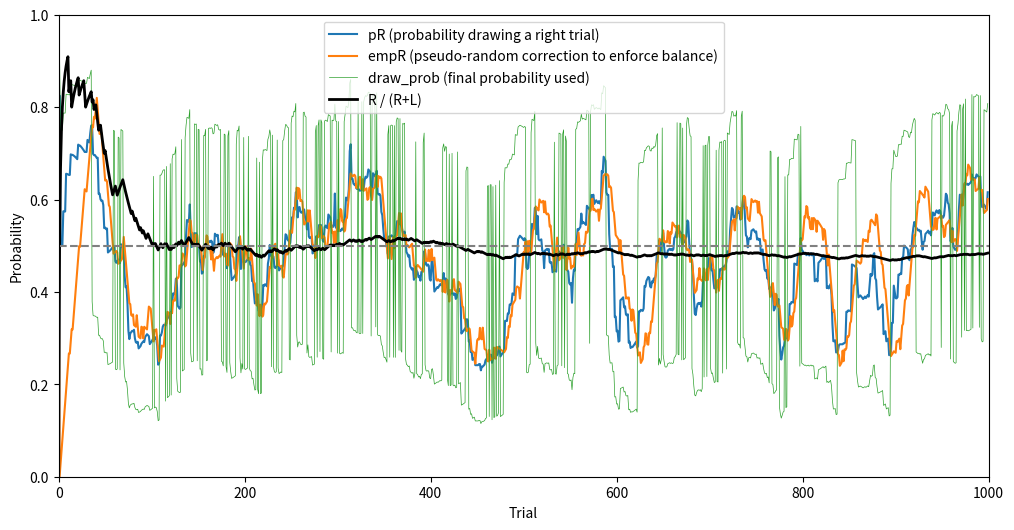

Source code (Python):
"""Implementation of the trial side selection process described in
doi: 10.3389/fnbeh.2018.00036."""

from collections import deque
from typing import Literal

import numpy as np
import matplotlib.pyplot as plt


class TrialResult:
    def __init__(self, side: Literal["R", "L"], correct: bool):
        self.side = side  # 'R' or 'L'
        self.correct = correct  # True or False

    @classmethod
    def generate_trial(cls, side: Literal["R", "L"] | None = None,
                       correct_prob_L: float = 0.8,
                       correct_prob_R: float = 0.7
                       ) -> "TrialResult":
        if side is None:
            side = np.random.choice(['R', 'L'])
        correct_prob = correct_prob_R if side == "R" else correct_prob_L
        correct = np.random.rand() < correct_prob
        return cls(side, correct)

    def __repr__(self):
        tick = "✓" if self.correct else "✗"
        return f" {self.side} Trial {tick}"


class LeftOrRight:
    SIGMA_TRIALS = 20
    SIGMA_EMPIRICAL = 60
    MIN_RANGE = 0.15
    MAX_RANGE = 0.85
    WINDOW_SIZE = 40

    def __init__(self, verbose=True):
        self.window_size = self.WINDOW_SIZE
        self.history = deque(maxlen=self.WINDOW_SIZE)
        self.verbose = verbose

        self._cache_hg_trials = self.half_gaussian(self.WINDOW_SIZE,
                                                   self.SIGMA_TRIALS)
        self._cache_hg_empirical = self.half_gaussian(self.WINDOW_SIZE,
                                                      self.SIGMA_EMPIRICAL)

        self.PRs = []
        self.empirical_Rs = []
        self.sides = []
        self.draw_probabilities = []

    @staticmethod
    def half_gaussian(n: int, sigma: float) -> np.ndarray:
        """Half-Gaussian for n trials (most recent weighted most) with
        standard deviation sigma."""
        x = np.arange(n)
        w = np.exp(-(x ** 2) / (2 * sigma ** 2))
        return w / w.sum()

    def add_trial(self, trial_result: TrialResult):
        self.history.append(trial_result)

    def weighted_error_fraction(self, side: str) -> float:
        """Weighted average of the fraction of errors
        in a side over the past window_size trials."""

        # get trials and sort by recent first
        trials = [t for t in self.history if t.side == side][::-1]
        if len(trials) == 0:
            return 0.5

        errors = np.array([not t.correct for t in trials], dtype=float)
        weighted = self._cache_hg_trials[:len(trials)] * errors
        if self.verbose:
            print(f"{side}: {int(np.sum(errors))}/{len(trials)} "
                  f"({100 * np.sum(errors)/len(trials):.2f}%)"
                  f" --> {np.sum(weighted):.3f}")

        return np.sum(weighted)

    def p_R(self) -> float:
        """Compute probability of drawing a right trial."""
        eR = self.weighted_error_fraction("R")
        eL = self.weighted_error_fraction("L")

        sqrt_eR = np.sqrt(eR)
        sqrt_eL = np.sqrt(eL)

        sqrt_eR = np.clip(sqrt_eR, self.MIN_RANGE, self.MAX_RANGE)  # cap
        sqrt_eL = np.clip(sqrt_eL, self.MIN_RANGE, self.MAX_RANGE)

        pR = sqrt_eR / (sqrt_eR + sqrt_eL)
        if self.verbose:
            print(f"pR: {pR:.3f} (eR={eR:.3f}, eL={eL:.3f}, "
                  f"sqrt_eR={sqrt_eR:.3f}, sqrt_eL={sqrt_eL:.3f})")

        return pR

    def empirical_fraction(self) -> float:
        """Correct pseudo-random.."""
        if len(self.history) == 0:
            return 0.5

        trials = list(self.history)[::-1]
        is_right = np.array([t.side == "R" for t in trials], dtype=float)
        weighted = self._cache_hg_empirical[:len(trials)] * is_right
        if self.verbose:
            print(f"Empirical R: {np.sum(is_right)}/{len(trials)} "
                  f"({100 * np.sum(is_right)/len(trials):.2f}%)"
                  f" --> {np.sum(weighted):.3f}")
        return np.sum(weighted)

    def draw_next_trial(self) -> str:
        """Returns 'R' or 'L' according to debiased pseudo-random rule."""
        pR = self.p_R()
        empR = self.empirical_fraction()

        if empR > pR:
            draw_prob = 0.5 * pR
        else:
            draw_prob = 0.5 * (1 + pR)

        side = "R" if np.random.rand() < draw_prob else "L"

        self.PRs.append(pR)
        self.empirical_Rs.append(empR)
        self.sides.append(side)
        self.draw_probabilities.append(draw_prob)
        return side

    def plot(self):
        _, ax = plt.subplots(figsize=(12, 6))
        ax.plot(self.PRs,
                label="pR (probability drawing a right trial)")
        ax.plot(self.empirical_Rs,
                label="empR (pseudo-random correction to enforce balance)")
        ax.plot(self.draw_probabilities,
                label="draw_prob (final probability used)", lw=0.5)

        ratio = []
        for i in range(len(self.sides)):
            s = self.sides[:i+1]
            r = sum(1 for t in s if t == "R") / len(s)
            ratio.append(r)
        ax.plot(ratio, label="R / (R+L)", lw=2, color='black')
        ax.axhline(0.5, color='gray', linestyle='--')
        ax.set_xlabel("Trial")
        ax.set_ylabel("Probability")
        ax.set_xlim(0, len(self.sides))
        ax.set_ylim(0, 1)

        ax.legend()
        plt.show()


if __name__ == "__main__":
    test = LeftOrRight(verbose=False)
    sides = []
    for _ in range(1000):
        side = test.draw_next_trial()
        trial = TrialResult.generate_trial(side=side,
                                           correct_prob_L=0.8,
                                           correct_prob_R=0.8)
        test.add_trial(trial)
        sides.append(side)

    lefts = sum(1 for t in sides if t == "L")
    rights = sum(1 for t in sides if t == "R")
    print(f"10k trials: {lefts} L, {rights} R")

    test.plot()
